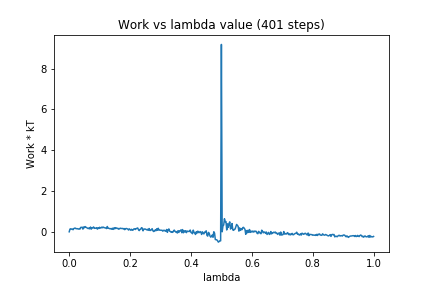

Values plotted in this chart, from the file beside it:
0, 0.0
1, 0.133
2, 0.1485
3, 0.1259
4, 0.1368
5, 0.1013
6, 0.155
7, 0.1773
8, 0.18
9, 0.1492
10, 0.1554
11, 0.1495
12, 0.1303
13, 0.1499
14, 0.1278
15, 0.2135
16, 0.2138
17, 0.2271
18, 0.131
19, 0.2373
20, 0.1983
21, 0.255
22, 0.2227
23, 0.1999
24, 0.1819
25, 0.1555
26, 0.1912
27, 0.1413
28, 0.2322
29, 0.1318
30, 0.1988
31, 0.1925
32, 0.2377
33, 0.1688
34, 0.1772
35, 0.1738
36, 0.2028
37, 0.1301
38, 0.1965
39, 0.1626
40, 0.2222
41, 0.1826
42, 0.1932
43, 0.2321
44, 0.1974
45, 0.227
46, 0.203
47, 0.1924
48, 0.1905
49, 0.1581
50, 0.259
51, 0.1734
52, 0.1716
53, 0.1547
54, 0.1474
55, 0.1612
56, 0.1244
57, 0.1753
58, 0.1193
59, 0.1982
60, 0.1457
... 340 more rows
